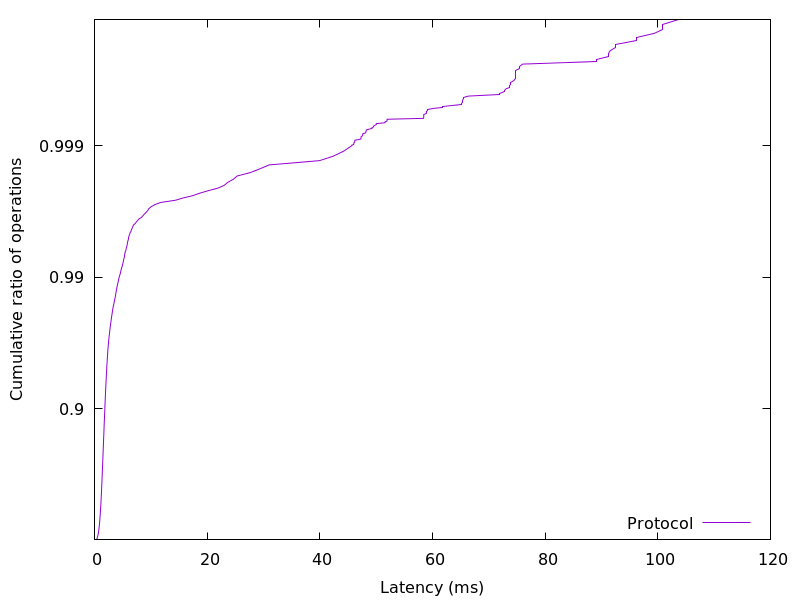

Values plotted in this chart, from the file beside it:
0.345402, 0.01
0.4, 0.02
0.4464, 0.03
0.4835, 0.04
0.5144, 0.05
0.5455, 0.06
0.5731, 0.07
0.5992, 0.08
0.6242, 0.09
0.6469, 0.1
0.6681, 0.11
0.688, 0.12
0.7061, 0.13
0.7238, 0.14
0.7415, 0.15
0.7593, 0.16
0.7754, 0.17
0.7906, 0.18
0.8064, 0.19
0.821, 0.2
0.8347, 0.21
0.849, 0.22
0.8623, 0.23
0.8762, 0.24
0.8898, 0.25
0.9024, 0.26
0.9153, 0.27
0.927, 0.28
0.9389, 0.29
0.9507, 0.3
0.9623, 0.31
0.9741, 0.32
0.985, 0.33
0.9958, 0.34
1.006, 0.35
1.017, 0.36
1.028, 0.37
1.039, 0.38
1.05, 0.39
1.061, 0.4
1.071, 0.41
1.082, 0.42
1.093, 0.43
1.104, 0.44
1.115, 0.45
1.126, 0.46
1.137, 0.47
1.148, 0.48
1.158, 0.49
1.168, 0.5
1.178, 0.51
1.188, 0.52
1.198, 0.53
1.209, 0.54
1.221, 0.55
1.231, 0.56
1.242, 0.57
1.253, 0.58
1.265, 0.59
1.277, 0.6
1.288, 0.61
... 298 more rows
